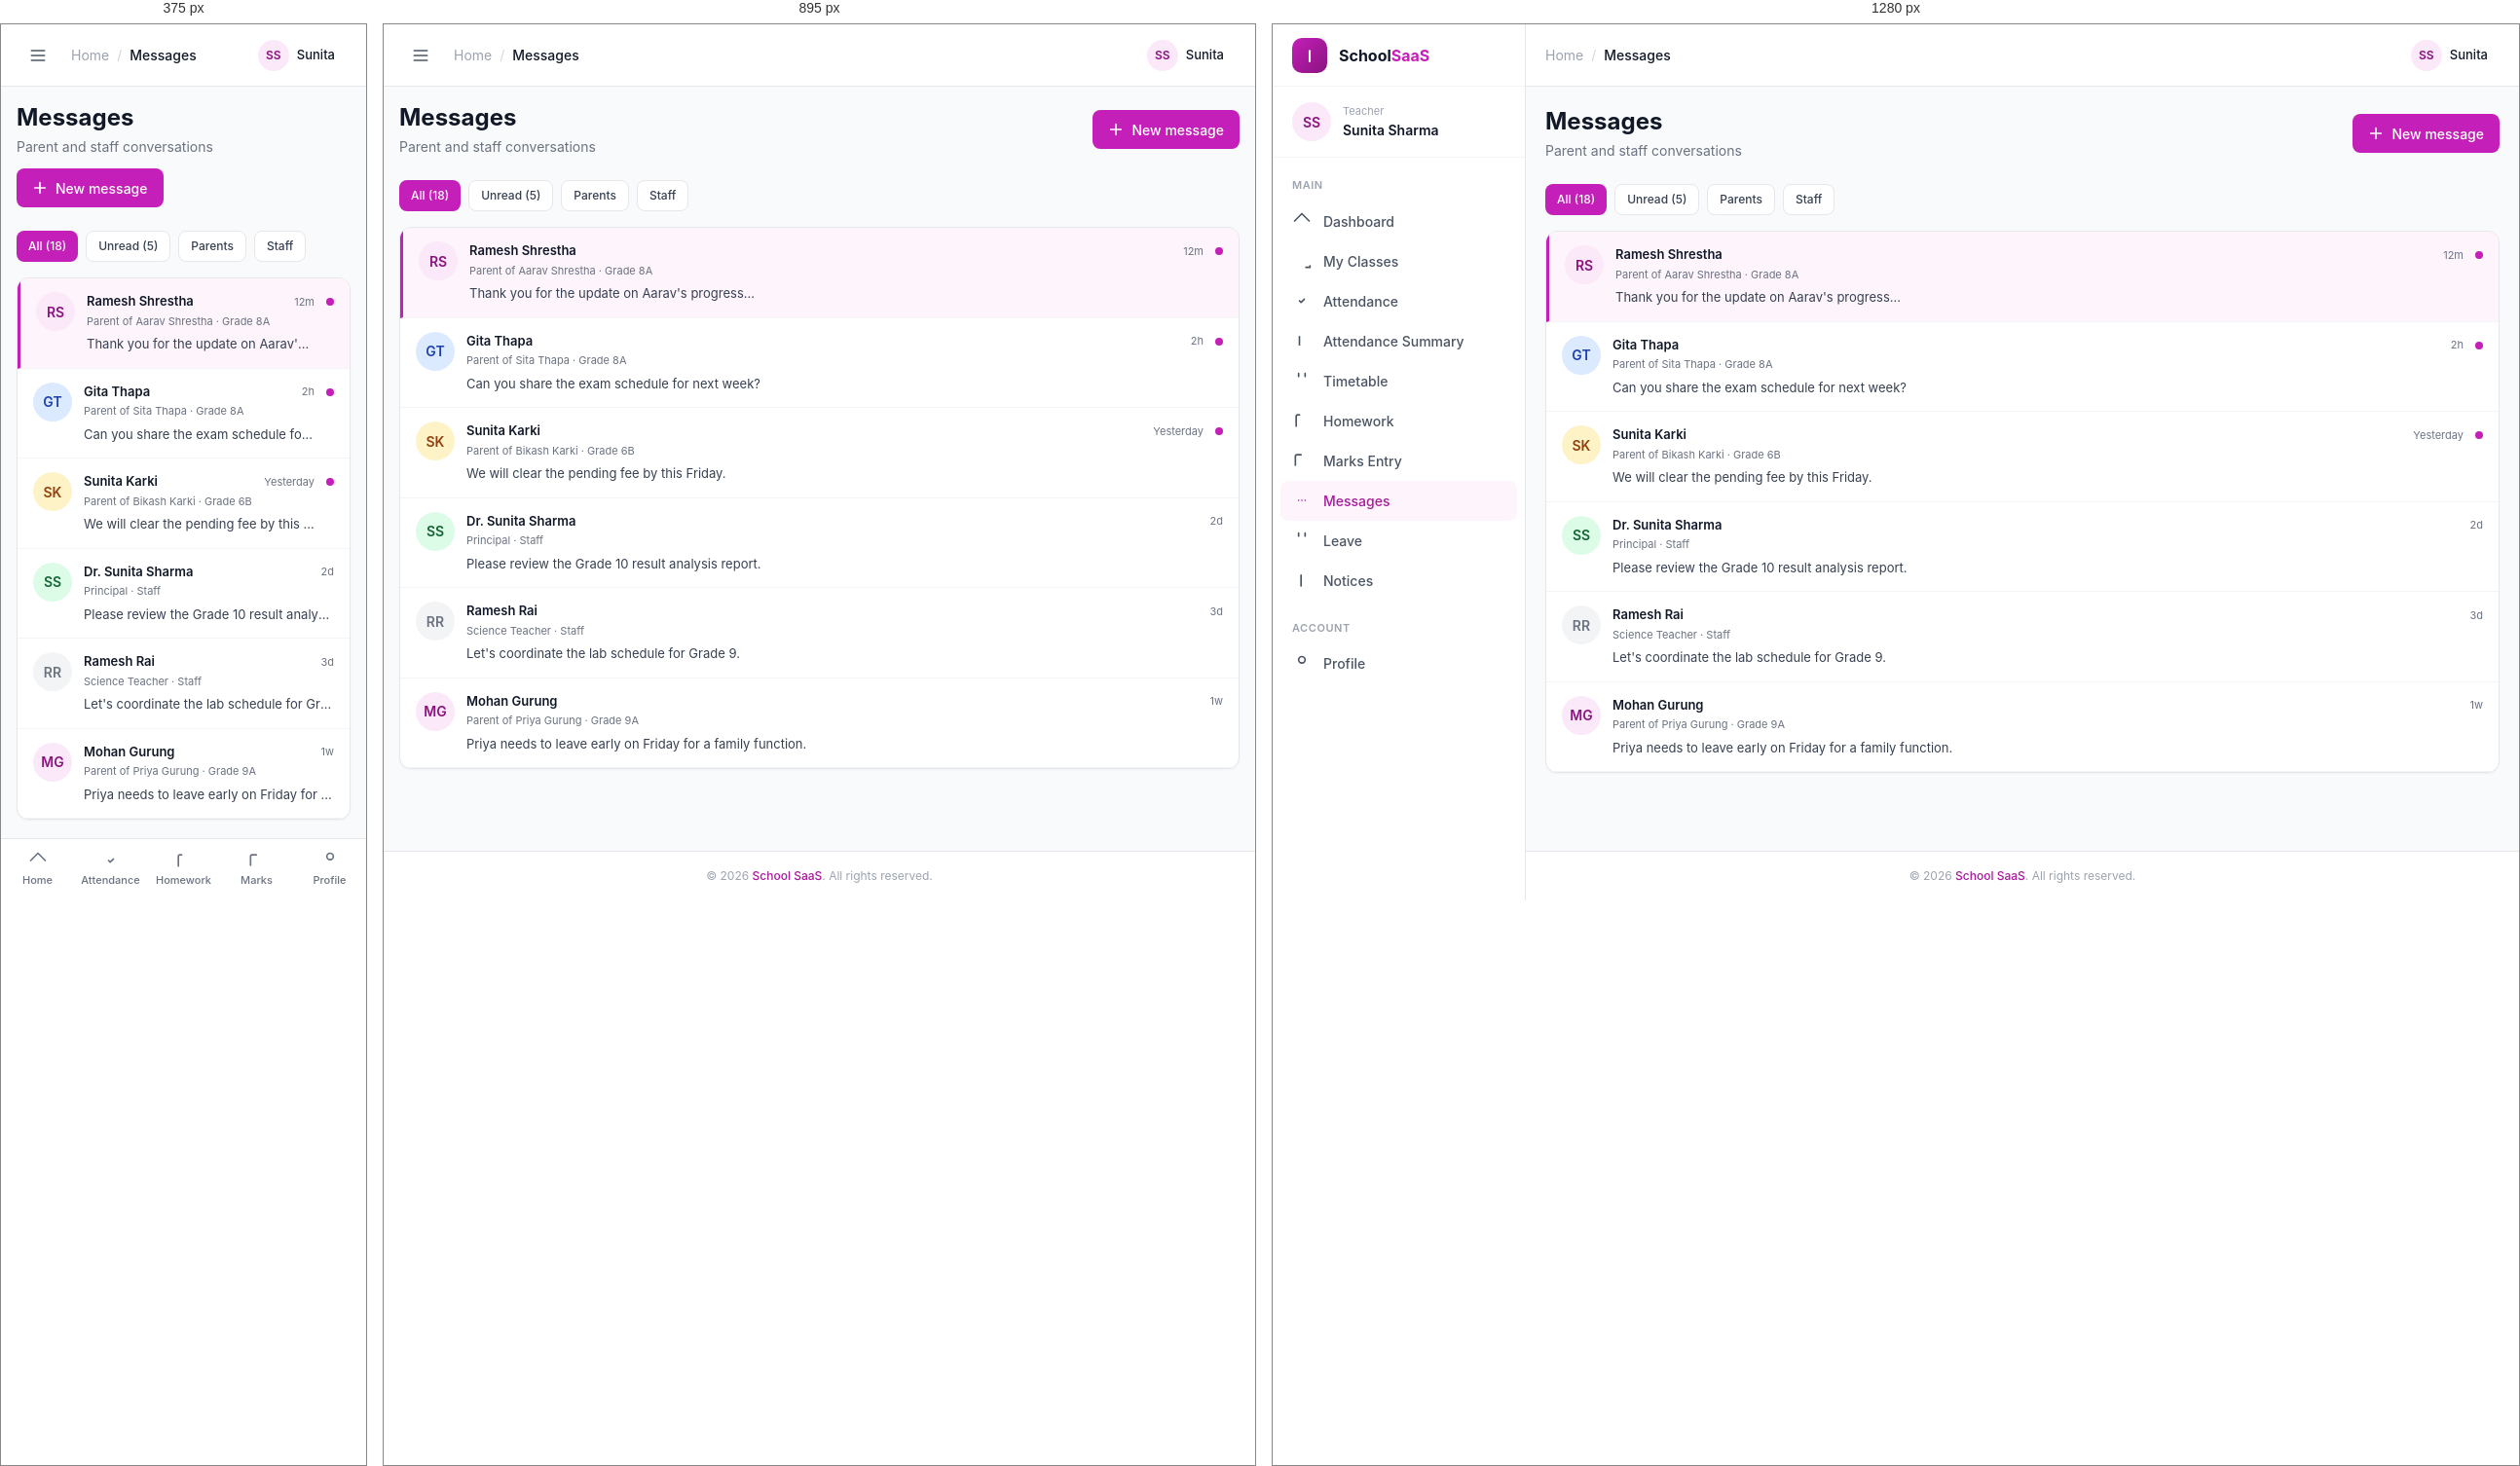
Rendered at 375 px, 895 px and 1280 px, left to right.

<!-- file: messages.html -->
<!doctype html>
<html lang="en">
<head>
  <meta charset="utf-8">
  <meta name="viewport" content="width=device-width, initial-scale=1">
  <title>Messages · Teacher</title>
  <link rel="stylesheet" href="../assets/css/theme.css">
  <link rel="stylesheet" href="../assets/css/components.css">
  <link rel="stylesheet" href="../assets/css/pages.css">
  <style>
    @media (max-width: 1023px) { .teacher-sidebar { display: none; } }
    @media (min-width: 1024px) { .teacher-mobile-nav { display: none; } }
    .conv-item { padding: 14px 16px; border-bottom: 1px solid var(--ink-100); cursor: pointer; transition: background 0.15s; }
    .conv-item:hover { background: var(--ink-50); }
    .conv-item.active { background: var(--primary-50); border-left: 3px solid var(--primary-500); }
  </style>
</head>
<body>
<div class="app">
  <aside class="sidebar teacher-sidebar">
    <div class="sidebar-header"><div class="sidebar-logo"><svg width="20" height="20" fill="none" stroke="currentColor" viewBox="0 0 24 24" stroke-width="2.5"><path stroke-linecap="round" stroke-linejoin="round" d="M12 6.253v13"/></svg></div><span class="sidebar-brand">School<span>SaaS</span></span></div>
    <div class="sidebar-user"><div class="avatar avatar-md avatar-primary">SS</div><div class="sidebar-user-info"><p class="role">Teacher</p><p class="name">Sunita Sharma</p></div></div>
    <nav class="sidebar-nav">
      <p class="sidebar-group-label">Main</p>
      <a href="dashboard.html" class="nav-item"><svg width="20" height="20" fill="none" stroke="currentColor" viewBox="0 0 24 24" stroke-width="2"><path stroke-linecap="round" stroke-linejoin="round" d="M3 12l9-9 9 9"/></svg>Dashboard</a>
      <a href="class-students.html" class="nav-item"><svg width="20" height="20" fill="none" stroke="currentColor" viewBox="0 0 24 24" stroke-width="2"><path stroke-linecap="round" stroke-linejoin="round" d="M17 20h5v-2"/></svg>My Classes</a>
      <a href="attendance-mark.html" class="nav-item"><svg width="20" height="20" fill="none" stroke="currentColor" viewBox="0 0 24 24" stroke-width="2"><path stroke-linecap="round" stroke-linejoin="round" d="M9 12l2 2 4-4"/></svg>Attendance</a>
      <a href="attendance-summary.html" class="nav-item"><svg width="20" height="20" fill="none" stroke="currentColor" viewBox="0 0 24 24" stroke-width="2"><path stroke-linecap="round" stroke-linejoin="round" d="M9 17V7"/></svg>Attendance Summary</a>
      <a href="timetable.html" class="nav-item"><svg width="20" height="20" fill="none" stroke="currentColor" viewBox="0 0 24 24" stroke-width="2"><path stroke-linecap="round" stroke-linejoin="round" d="M8 7V3m8 4V3"/></svg>Timetable</a>
      <a href="homework-list.html" class="nav-item"><svg width="20" height="20" fill="none" stroke="currentColor" viewBox="0 0 24 24" stroke-width="2"><path stroke-linecap="round" stroke-linejoin="round" d="M9 5H7a2 2 0 00-2 2v12"/></svg>Homework</a>
      <a href="marks-entry.html" class="nav-item"><svg width="20" height="20" fill="none" stroke="currentColor" viewBox="0 0 24 24" stroke-width="2"><path stroke-linecap="round" stroke-linejoin="round" d="M11 5H6a2 2 0 00-2 2v11"/></svg>Marks Entry</a>
      <a href="messages.html" class="nav-item active"><svg width="20" height="20" fill="none" stroke="currentColor" viewBox="0 0 24 24" stroke-width="2"><path stroke-linecap="round" stroke-linejoin="round" d="M8 12h.01M12 12h.01M16 12h.01"/></svg>Messages</a>
      <a href="leave-request.html" class="nav-item"><svg width="20" height="20" fill="none" stroke="currentColor" viewBox="0 0 24 24" stroke-width="2"><path stroke-linecap="round" stroke-linejoin="round" d="M8 7V3m8 4V3"/></svg>Leave</a>
      <a href="notices.html" class="nav-item"><svg width="20" height="20" fill="none" stroke="currentColor" viewBox="0 0 24 24" stroke-width="2"><path stroke-linecap="round" stroke-linejoin="round" d="M11 5.882V19.24"/></svg>Notices</a>
      <p class="sidebar-group-label">Account</p>
      <a href="profile.html" class="nav-item"><svg width="20" height="20" fill="none" stroke="currentColor" viewBox="0 0 24 24" stroke-width="2"><path stroke-linecap="round" stroke-linejoin="round" d="M16 7a4 4 0 11-8 0 4 4 0 018 0z"/></svg>Profile</a>
    </nav>
  </aside>

  <div class="main">
    <header class="main-header">
      <div class="main-header-left">
        <button class="hamburger btn btn-ghost btn-icon"><svg width="20" height="20" fill="none" stroke="currentColor" viewBox="0 0 24 24" stroke-width="2"><path stroke-linecap="round" stroke-linejoin="round" d="M4 6h16M4 12h16M4 18h16"/></svg></button>
        <nav class="breadcrumbs"><a href="dashboard.html">Home</a><span class="separator">/</span><span class="current">Messages</span></nav>
      </div>
      <div class="main-header-right">
        <div class="dropdown"><button style="display:flex;align-items:center;gap:8px;padding:4px 12px 4px 4px;border-radius:9999px;" data-dropdown><div class="avatar avatar-sm avatar-primary">SS</div><span style="font-size:13px;font-weight:500;">Sunita</span></button>
          <div class="dropdown-menu"><a href="../auth/login.html" class="dropdown-item dropdown-item-danger">Sign out</a></div>
        </div>
      </div>
    </header>

    <main class="main-content">
      <div class="main-content-inner">
        <div class="page-header">
          <div>
            <h1 class="page-title">Messages</h1>
            <p class="page-subtitle">Parent and staff conversations</p>
          </div>
          <div class="page-actions">
            <button class="btn btn-primary">
              <svg width="16" height="16" fill="none" stroke="currentColor" viewBox="0 0 24 24" stroke-width="2.5"><path stroke-linecap="round" stroke-linejoin="round" d="M12 4v16m8-8H4"/></svg>
              New message
            </button>
          </div>
        </div>

        <div style="display:flex;gap:8px;margin-bottom:16px;flex-wrap:wrap;">
          <button class="btn btn-primary btn-sm">All (18)</button>
          <button class="btn btn-secondary btn-sm">Unread (5)</button>
          <button class="btn btn-secondary btn-sm">Parents</button>
          <button class="btn btn-secondary btn-sm">Staff</button>
        </div>

        <div class="card" style="overflow:hidden;">
          <div class="conv-item active">
            <div style="display:flex;gap:12px;align-items:flex-start;">
              <div class="avatar avatar-md avatar-primary">RS</div>
              <div style="flex:1;min-width:0;">
                <div style="display:flex;justify-content:space-between;align-items:center;">
                  <p style="font-size:13px;font-weight:600;">Ramesh Shrestha</p>
                  <span style="font-size:11px;color:var(--ink-500);">12m</span>
                </div>
                <p style="font-size:11px;color:var(--ink-500);margin-top:2px;">Parent of Aarav Shrestha · Grade 8A</p>
                <p style="font-size:13px;color:var(--ink-700);margin-top:6px;white-space:nowrap;overflow:hidden;text-overflow:ellipsis;">Thank you for the update on Aarav's progress...</p>
              </div>
              <span style="width:8px;height:8px;border-radius:50%;background:var(--primary-500);flex-shrink:0;margin-top:6px;"></span>
            </div>
          </div>

          <div class="conv-item">
            <div style="display:flex;gap:12px;align-items:flex-start;">
              <div class="avatar avatar-md avatar-blue">GT</div>
              <div style="flex:1;min-width:0;">
                <div style="display:flex;justify-content:space-between;align-items:center;">
                  <p style="font-size:13px;font-weight:600;">Gita Thapa</p>
                  <span style="font-size:11px;color:var(--ink-500);">2h</span>
                </div>
                <p style="font-size:11px;color:var(--ink-500);margin-top:2px;">Parent of Sita Thapa · Grade 8A</p>
                <p style="font-size:13px;color:var(--ink-700);margin-top:6px;white-space:nowrap;overflow:hidden;text-overflow:ellipsis;">Can you share the exam schedule for next week?</p>
              </div>
              <span style="width:8px;height:8px;border-radius:50%;background:var(--primary-500);flex-shrink:0;margin-top:6px;"></span>
            </div>
          </div>

          <div class="conv-item">
            <div style="display:flex;gap:12px;align-items:flex-start;">
              <div class="avatar avatar-md avatar-amber">SK</div>
              <div style="flex:1;min-width:0;">
                <div style="display:flex;justify-content:space-between;align-items:center;">
                  <p style="font-size:13px;font-weight:600;">Sunita Karki</p>
                  <span style="font-size:11px;color:var(--ink-500);">Yesterday</span>
                </div>
                <p style="font-size:11px;color:var(--ink-500);margin-top:2px;">Parent of Bikash Karki · Grade 6B</p>
                <p style="font-size:13px;color:var(--ink-700);margin-top:6px;white-space:nowrap;overflow:hidden;text-overflow:ellipsis;">We will clear the pending fee by this Friday.</p>
              </div>
              <span style="width:8px;height:8px;border-radius:50%;background:var(--primary-500);flex-shrink:0;margin-top:6px;"></span>
            </div>
          </div>

          <div class="conv-item">
            <div style="display:flex;gap:12px;align-items:flex-start;">
              <div class="avatar avatar-md avatar-green">SS</div>
              <div style="flex:1;min-width:0;">
                <div style="display:flex;justify-content:space-between;align-items:center;">
                  <p style="font-size:13px;font-weight:600;">Dr. Sunita Sharma</p>
                  <span style="font-size:11px;color:var(--ink-500);">2d</span>
                </div>
                <p style="font-size:11px;color:var(--ink-500);margin-top:2px;">Principal · Staff</p>
                <p style="font-size:13px;color:var(--ink-700);margin-top:6px;white-space:nowrap;overflow:hidden;text-overflow:ellipsis;">Please review the Grade 10 result analysis report.</p>
              </div>
            </div>
          </div>

          <div class="conv-item">
            <div style="display:flex;gap:12px;align-items:flex-start;">
              <div class="avatar avatar-md" style="background:#F3F4F6;color:#6B7280;">RR</div>
              <div style="flex:1;min-width:0;">
                <div style="display:flex;justify-content:space-between;align-items:center;">
                  <p style="font-size:13px;font-weight:600;">Ramesh Rai</p>
                  <span style="font-size:11px;color:var(--ink-500);">3d</span>
                </div>
                <p style="font-size:11px;color:var(--ink-500);margin-top:2px;">Science Teacher · Staff</p>
                <p style="font-size:13px;color:var(--ink-700);margin-top:6px;white-space:nowrap;overflow:hidden;text-overflow:ellipsis;">Let's coordinate the lab schedule for Grade 9.</p>
              </div>
            </div>
          </div>

          <div class="conv-item">
            <div style="display:flex;gap:12px;align-items:flex-start;">
              <div class="avatar avatar-md avatar-primary">MG</div>
              <div style="flex:1;min-width:0;">
                <div style="display:flex;justify-content:space-between;align-items:center;">
                  <p style="font-size:13px;font-weight:600;">Mohan Gurung</p>
                  <span style="font-size:11px;color:var(--ink-500);">1w</span>
                </div>
                <p style="font-size:11px;color:var(--ink-500);margin-top:2px;">Parent of Priya Gurung · Grade 9A</p>
                <p style="font-size:13px;color:var(--ink-700);margin-top:6px;white-space:nowrap;overflow:hidden;text-overflow:ellipsis;">Priya needs to leave early on Friday for a family function.</p>
              </div>
            </div>
          </div>

        </div>

      </div>
    </main>
    <footer class="main-footer">© 2026 <span style="font-weight:500;color:var(--primary-600);">School SaaS</span>. All rights reserved.</footer>
  </div>
</div>

<nav class="mobile-nav teacher-mobile-nav">
  <div class="mobile-nav-grid">
    <a href="dashboard.html" class="mobile-nav-item"><svg fill="none" stroke="currentColor" viewBox="0 0 24 24" stroke-width="2"><path stroke-linecap="round" stroke-linejoin="round" d="M3 12l9-9 9 9"/></svg>Home</a>
    <a href="attendance-mark.html" class="mobile-nav-item"><svg fill="none" stroke="currentColor" viewBox="0 0 24 24" stroke-width="2"><path stroke-linecap="round" stroke-linejoin="round" d="M9 12l2 2 4-4"/></svg>Attendance</a>
    <a href="homework-list.html" class="mobile-nav-item"><svg fill="none" stroke="currentColor" viewBox="0 0 24 24" stroke-width="2"><path stroke-linecap="round" stroke-linejoin="round" d="M9 5H7a2 2 0 00-2 2v12"/></svg>Homework</a>
    <a href="marks-entry.html" class="mobile-nav-item"><svg fill="none" stroke="currentColor" viewBox="0 0 24 24" stroke-width="2"><path stroke-linecap="round" stroke-linejoin="round" d="M11 5H6a2 2 0 00-2 2v11"/></svg>Marks</a>
    <a href="profile.html" class="mobile-nav-item"><svg fill="none" stroke="currentColor" viewBox="0 0 24 24" stroke-width="2"><path stroke-linecap="round" stroke-linejoin="round" d="M16 7a4 4 0 11-8 0 4 4 0 018 0z"/></svg>Profile</a>
  </div>
</nav>

<script src="../assets/js/app.js"></script>
<script src="../assets/js/sidebar.js"></script>
<script src="../assets/js/dropdown.js"></script>
</body>
</html>

/* @media block from pages.css */
@media (max-width: 1023px) {
  .sidebar { transform: translateX(-100%); box-shadow: var(--shadow-pop); }
  .sidebar.open { transform: translateX(0); }
  .main { margin-left: 0; }
  .hamburger { display: flex; }
  .main-content { padding: 16px; }
}

/* @media block from pages.css */
@media (max-width: 767px) {
  .mobile-nav { display: block; }
  .mobile-page { padding-bottom: 80px; }
}